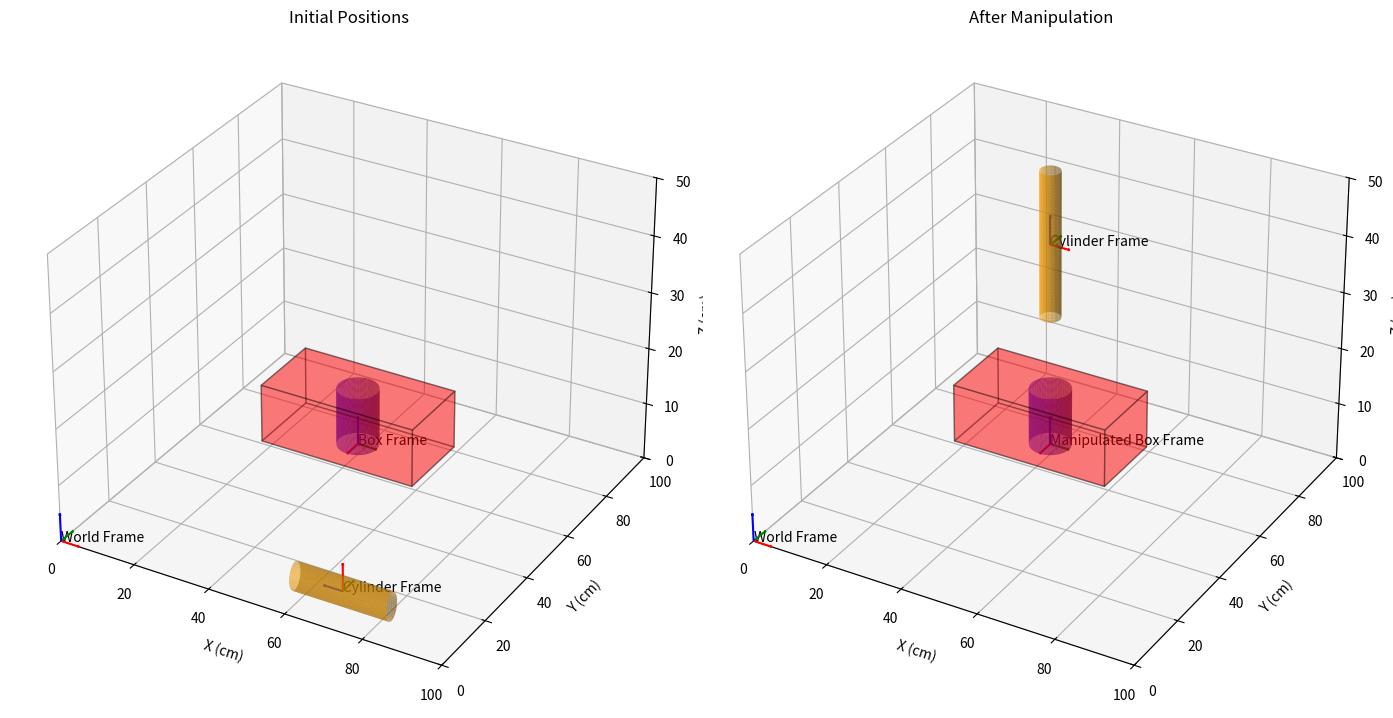

Write the Python code that produced this figure.
import numpy as np
import matplotlib.pyplot as plt
from mpl_toolkits.mplot3d import Axes3D
from mpl_toolkits.mplot3d.art3d import Poly3DCollection

cylinder_radius = 2.5
cylinder_height = 25

T_world_box = np.array([
    [0, 1, 0, 50],
    [-1, 0, 0, 50],
    [0, 0, 1, 10],
    [0, 0, 0, 1]
])

theta = np.deg2rad(-90)
cos_theta = np.cos(theta)
sin_theta = np.sin(theta)
R_y_neg90 = np.array([
    [cos_theta, 0, sin_theta],
    [0, 1, 0],
    [-sin_theta, 0, cos_theta]
])

T_world_cylinder = np.eye(4)
T_world_cylinder[:3, :3] = R_y_neg90
T_world_cylinder[:3, 3] = [69.50, 9.50, 2.50]

T_manipulated_box = T_world_box.copy()
T_manipulated_cylinder = np.eye(4)
T_manipulated_cylinder[:3, 3] = [50, 50, 45]

def draw_frame(ax, T, label):
    origin = T[:3, 3]
    x_dir = T[:3, 0]
    y_dir = T[:3, 1]
    z_dir = T[:3, 2]
    ax.quiver(*origin, *x_dir, color='r', length=5, arrow_length_ratio=0.1)
    ax.quiver(*origin, *y_dir, color='g', length=5, arrow_length_ratio=0.1)
    ax.quiver(*origin, *z_dir, color='b', length=5, arrow_length_ratio=0.1)
    ax.text(*origin, label, color='black')

def draw_box_with_hole(ax, T, width=40, height=20, depth=20, hole_radius=5):
    box_corners = np.array([
        [-width / 2, -depth / 2, 0, 1],
        [width / 2, -depth / 2, 0, 1],
        [width / 2, depth / 2, 0, 1],
        [-width / 2, depth / 2, 0, 1],
        [-width / 2, -depth / 2, height, 1],
        [width / 2, -depth / 2, height, 1],
        [width / 2, depth / 2, height, 1],
        [-width / 2, depth / 2, height, 1]
    ])
    transformed_corners = (T @ box_corners.T).T[:, :3]
    faces = [
        [transformed_corners[j] for j in [0, 1, 2, 3]],
        [transformed_corners[j] for j in [4, 5, 6, 7]],
        [transformed_corners[j] for j in [0, 1, 5, 4]],
        [transformed_corners[j] for j in [2, 3, 7, 6]],
        [transformed_corners[j] for j in [1, 2, 6, 5]],
        [transformed_corners[j] for j in [3, 0, 4, 7]]
    ]
    ax.add_collection3d(Poly3DCollection(faces, color='red', alpha=0.3, edgecolor='k'))
    z = np.linspace(0, height, 50)
    theta = np.linspace(0, 2 * np.pi, 50)
    theta, z = np.meshgrid(theta, z)
    x = hole_radius * np.cos(theta)
    y = hole_radius * np.sin(theta)
    ones = np.ones(x.shape).flatten()
    hole_points = np.vstack((x.flatten(), y.flatten(), z.flatten(), ones))
    transformed_hole_points = T @ hole_points
    x_hole = transformed_hole_points[0, :].reshape(x.shape)
    y_hole = transformed_hole_points[1, :].reshape(y.shape)
    z_hole = transformed_hole_points[2, :].reshape(z.shape)
    ax.plot_surface(x_hole, y_hole, z_hole, color='blue', alpha=0.6)

def draw_cylinder(ax, T, radius=2.5, height=25):
    theta = np.linspace(0, 2 * np.pi, 50)
    z = np.linspace(-height / 2, height / 2, 50)
    theta, z = np.meshgrid(theta, z)
    x = radius * np.cos(theta)
    y = radius * np.sin(theta)
    ones = np.ones(x.shape).flatten()
    points = np.vstack((x.flatten(), y.flatten(), z.flatten(), ones))
    transformed_points = T @ points
    x = transformed_points[0, :].reshape(theta.shape)
    y = transformed_points[1, :].reshape(theta.shape)
    z = transformed_points[2, :].reshape(theta.shape)
    ax.plot_surface(x, y, z, color='orange', alpha=0.6)

fig = plt.figure(figsize=(14, 10))
ax1 = fig.add_subplot(121, projection='3d')
ax1.set_title('Initial Positions')
ax1.set_xlim([0, 100]); ax1.set_ylim([0, 100]); ax1.set_zlim([0, 50])
ax1.set_xlabel('X (cm)'); ax1.set_ylabel('Y (cm)'); ax1.set_zlabel('Z (cm)')
draw_frame(ax1, np.eye(4), 'World Frame')
draw_frame(ax1, T_world_box, 'Box Frame')
draw_box_with_hole(ax1, T_world_box, width=20, height=10, depth=40, hole_radius=5)
draw_frame(ax1, T_world_cylinder, 'Cylinder Frame')
draw_cylinder(ax1, T_world_cylinder, radius=cylinder_radius, height=cylinder_height)

ax2 = fig.add_subplot(122, projection='3d')
ax2.set_title('After Manipulation')
ax2.set_xlim([0, 100]); ax2.set_ylim([0, 100]); ax2.set_zlim([0, 50])
ax2.set_xlabel('X (cm)'); ax2.set_ylabel('Y (cm)'); ax2.set_zlabel('Z (cm)')
draw_frame(ax2, np.eye(4), 'World Frame')
draw_frame(ax2, T_manipulated_box, 'Manipulated Box Frame')
draw_box_with_hole(ax2, T_manipulated_box, width=20, height=10, depth=40, hole_radius=5)
draw_frame(ax2, T_manipulated_cylinder, 'Cylinder Frame')
draw_cylinder(ax2, T_manipulated_cylinder, radius=cylinder_radius, height=cylinder_height)

plt.tight_layout()
plt.show()
